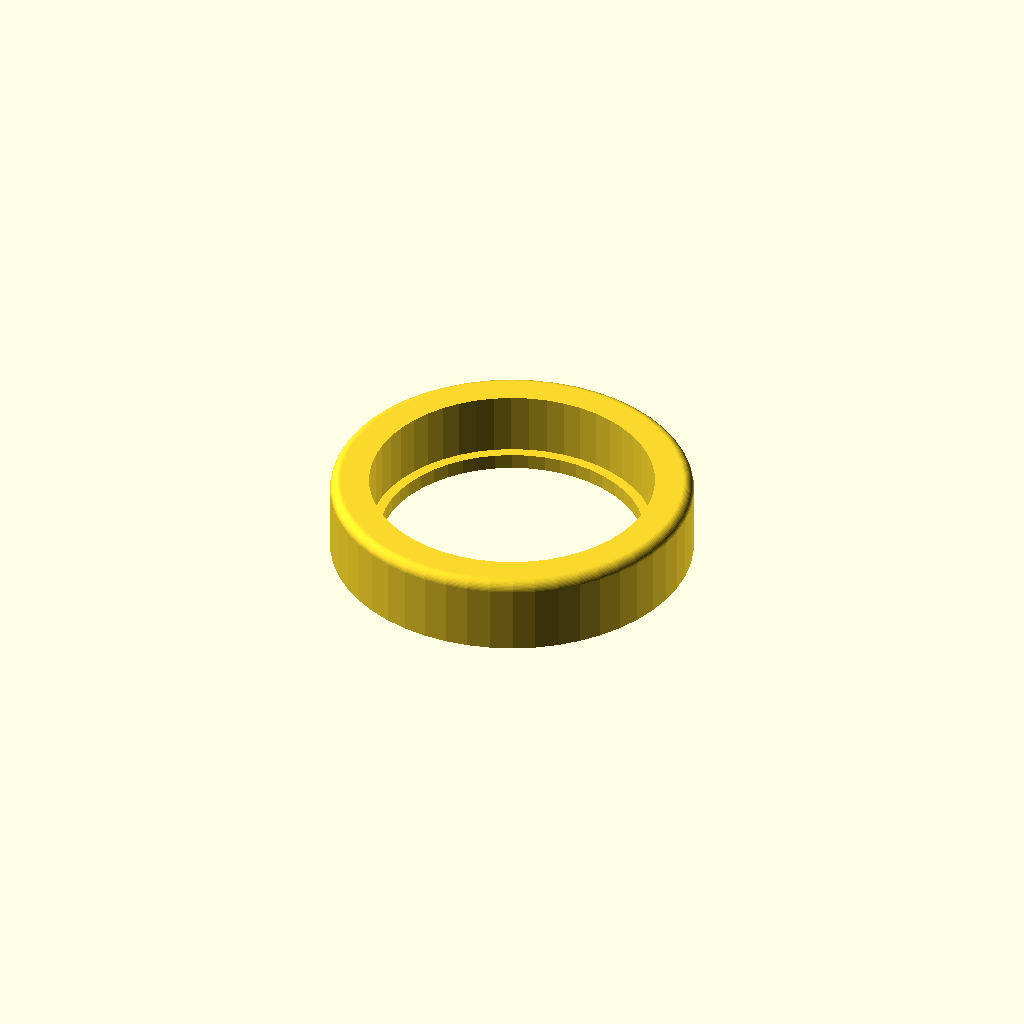
Cell 1 — every parameter at its default value.
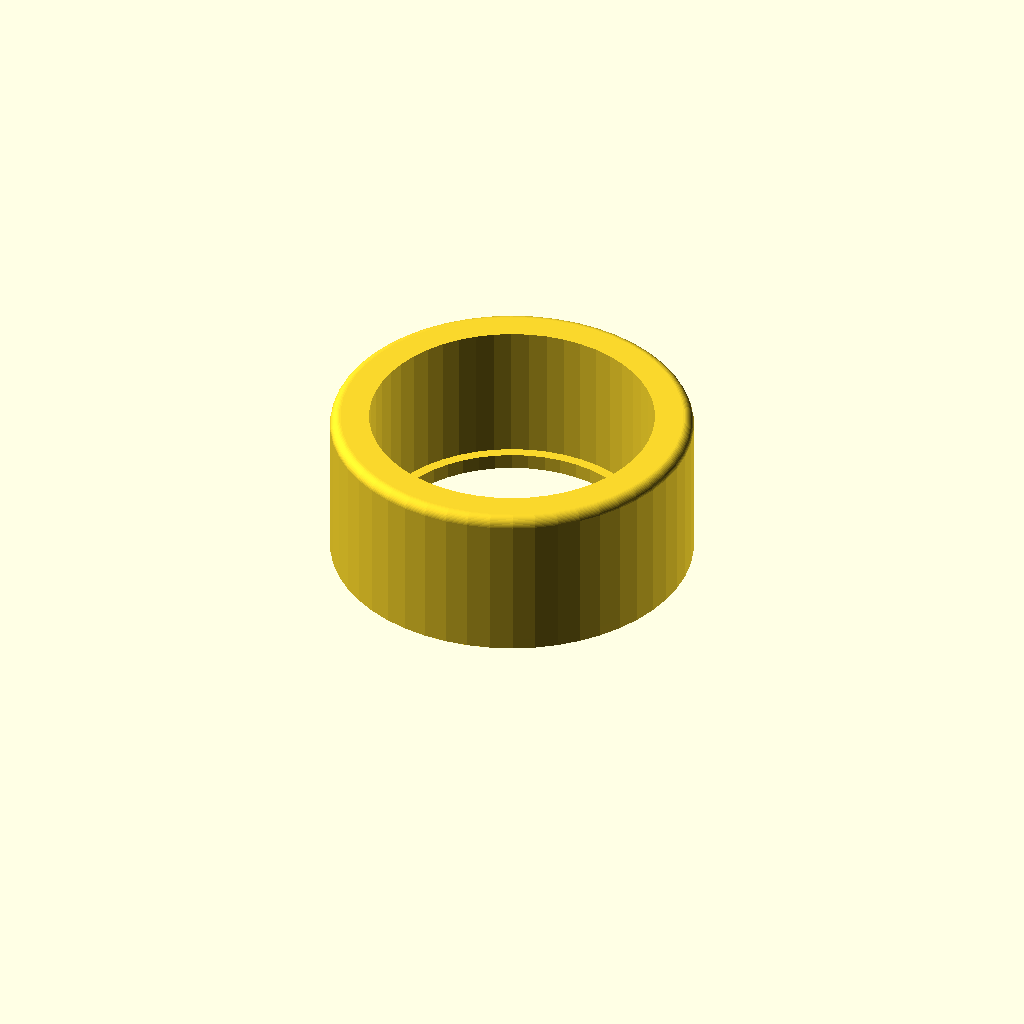
Cell 2: the same model with w = 30.
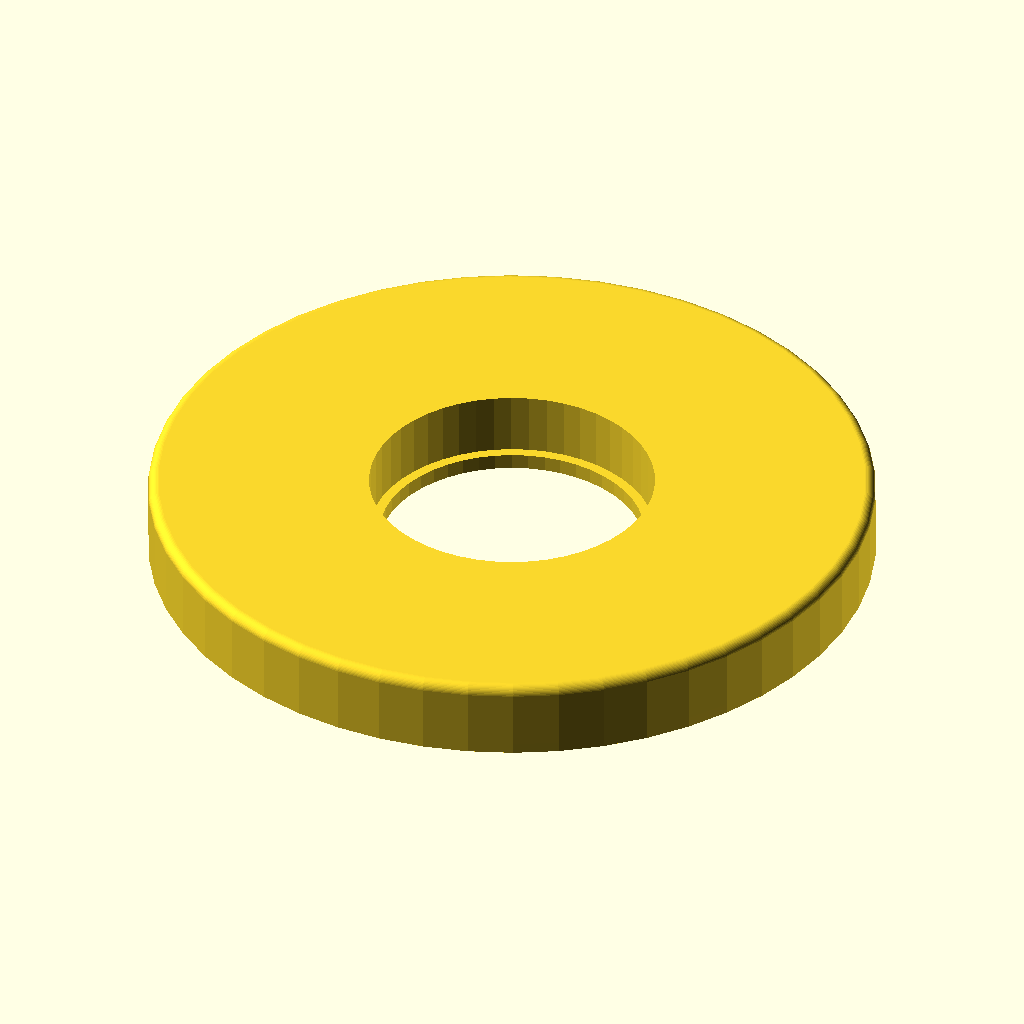
Cell 3: the same model with od = 140.
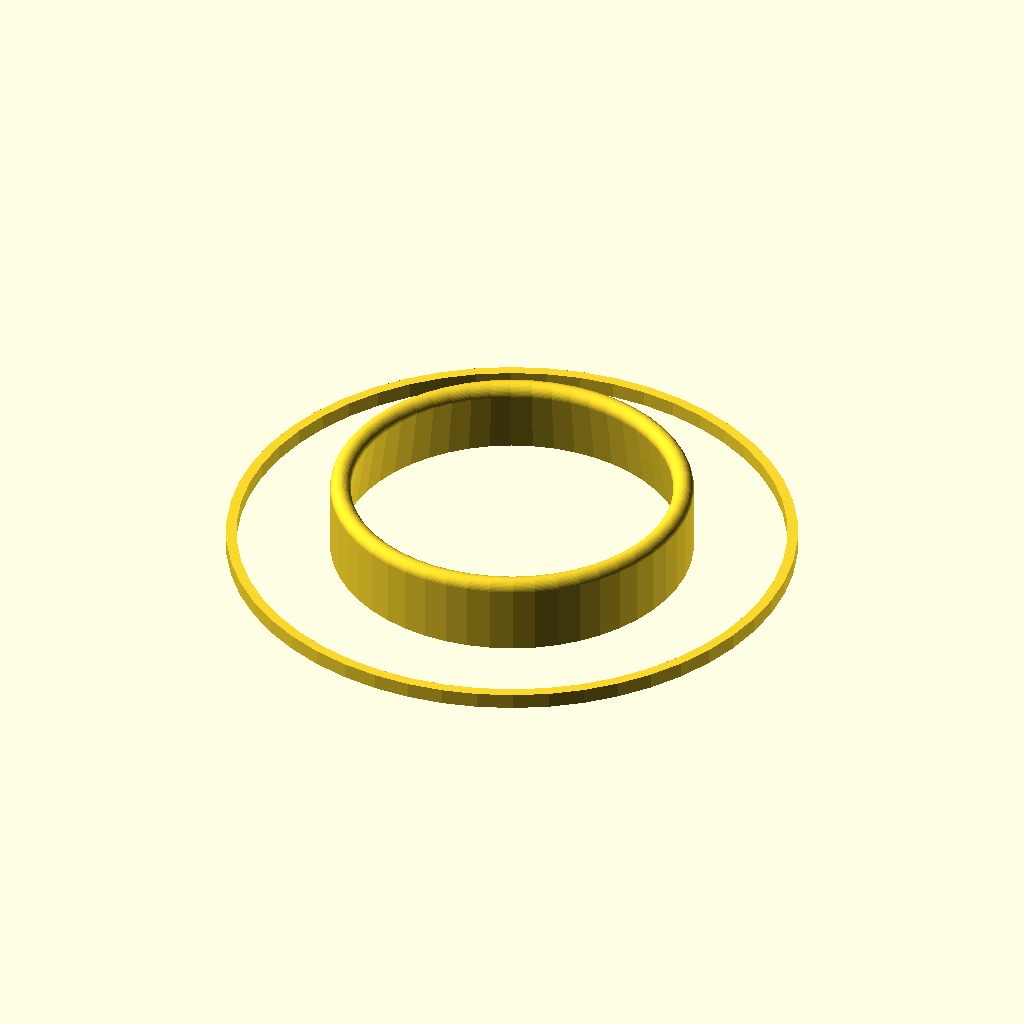
Cell 4: id = 110 (everything else at default).
All cells are drawn from one camera (rotation 55°, 0°, 25°, orthographic, colour scheme Cornfield), so only the parameter changes between them.
The OpenSCAD source (tire.scad):
// This work is licensed under a Creative Commons Attribution-ShareAlike 4.0
// International License (http://creativecommons.org/licenses/by-sa/4.0/)

w = 15;
od = 70;
id = 55;
sw = 3;
sh = 2;
r = 2;
$fn = 50;

th = (od - id)/2;

module profile() {
    hull() {
        translate([0, r, 0]) square([w, th - r]);
        //translate([r, r, 0]) circle(r=r);
        square(r);
        translate([w - r, r, 0]) circle(r=r);
    }
    translate([0, th - 0.0001, 0]) square([sw, sh]);
}

rotate_extrude() translate([od/2, 0, 0]) rotate([0, 0, 90]) profile();
Parameter table extracted from the source (name, type, default, range or options):
w: number, default 15
od: number, default 70
id: number, default 55
sw: number, default 3
sh: number, default 2
r: number, default 2
